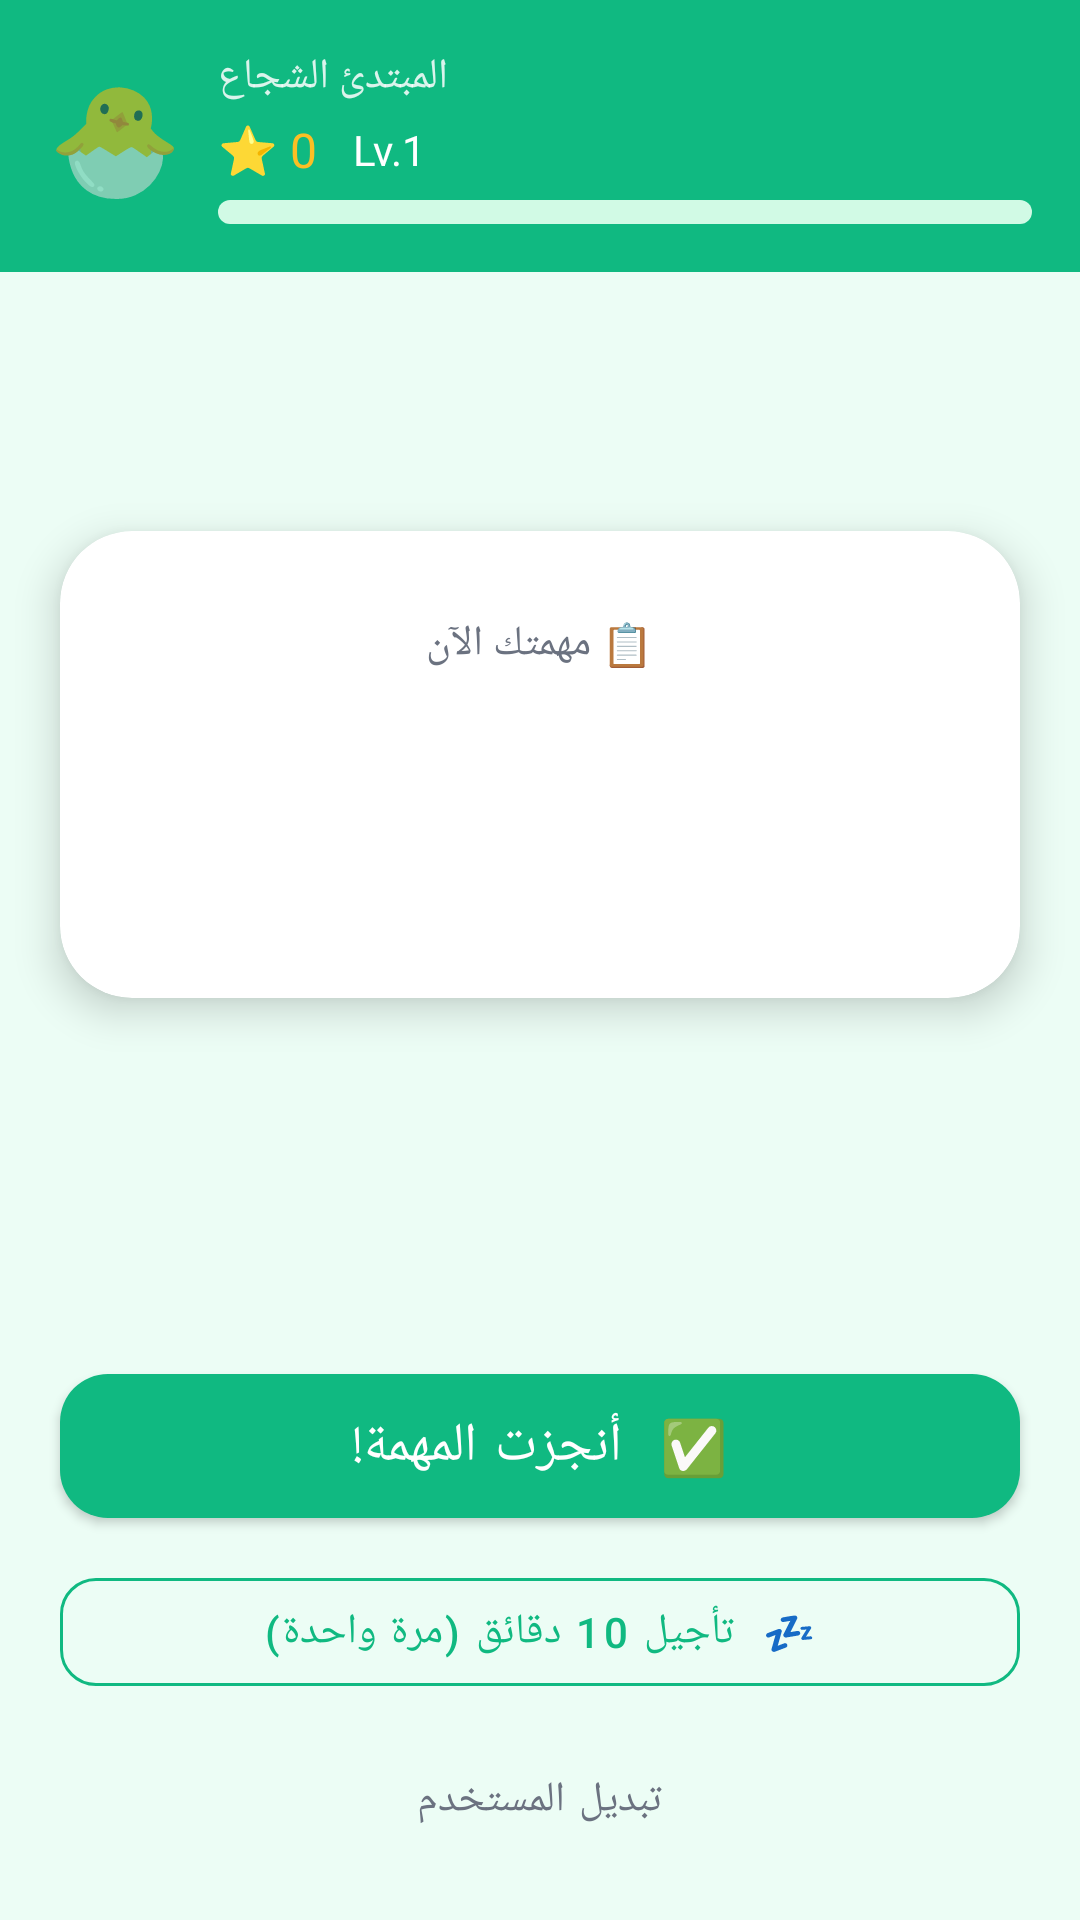

Write the Android layout XML for this screen, with the resource values it uses.
<!-- AndroidManifest.xml: application theme Theme.ParentChildTaskManager -->
<!-- res/layout/activity_child_home.xml -->
<?xml version="1.0" encoding="utf-8"?>
<androidx.constraintlayout.widget.ConstraintLayout
    xmlns:android="http://schemas.android.com/apk/res/android"
    xmlns:app="http://schemas.android.com/apk/res-auto"
    android:layout_width="match_parent"
    android:layout_height="match_parent"
    android:background="@color/bg_child">

    
    <LinearLayout
        android:id="@+id/topBar"
        android:layout_width="0dp"
        android:layout_height="wrap_content"
        android:orientation="horizontal"
        android:gravity="center_vertical"
        android:padding="16dp"
        android:background="@color/child_primary"
        app:layout_constraintTop_toTopOf="parent"
        app:layout_constraintStart_toStartOf="parent"
        app:layout_constraintEnd_toEndOf="parent">

        <TextView
            android:id="@+id/tvCharacterEmoji"
            android:layout_width="wrap_content"
            android:layout_height="wrap_content"
            android:text="🐣"
            android:textSize="36sp" />

        <LinearLayout
            android:layout_width="0dp"
            android:layout_height="wrap_content"
            android:layout_weight="1"
            android:orientation="vertical"
            android:layout_marginStart="12dp">

            <TextView
                android:id="@+id/tvTitle"
                android:layout_width="wrap_content"
                android:layout_height="wrap_content"
                android:text="المبتدئ الشجاع"
                android:textSize="14sp"
                android:textColor="@color/white"
                android:alpha="0.85" />

            <LinearLayout
                android:layout_width="match_parent"
                android:layout_height="wrap_content"
                android:orientation="horizontal"
                android:gravity="center_vertical"
                android:layout_marginTop="4dp">

                <TextView
                    android:id="@+id/tvStars"
                    android:layout_width="wrap_content"
                    android:layout_height="wrap_content"
                    android:text="⭐ 0"
                    android:textSize="16sp"
                    android:textColor="@color/star_color"
                    android:layout_marginEnd="12dp" />

                <TextView
                    android:id="@+id/tvLevel"
                    android:layout_width="wrap_content"
                    android:layout_height="wrap_content"
                    android:text="Lv.1"
                    android:textSize="14sp"
                    android:textColor="@color/white" />

            </LinearLayout>

            <ProgressBar
                android:id="@+id/progressLevel"
                style="?android:attr/progressBarStyleHorizontal"
                android:layout_width="match_parent"
                android:layout_height="8dp"
                android:progressDrawable="@drawable/progress_bar_child"
                android:max="100"
                android:progress="0"
                android:layout_marginTop="6dp" />

        </LinearLayout>

    </LinearLayout>

    
    <TextView
        android:id="@+id/tvNoTask"
        android:layout_width="wrap_content"
        android:layout_height="wrap_content"
        android:text="🎉\n\nأحسنت!\nلا توجد مهام الآن.\nاستمتع بوقتك!"
        android:textSize="22sp"
        android:textColor="@color/child_primary"
        android:gravity="center"
        android:visibility="gone"
        app:layout_constraintTop_toBottomOf="@id/topBar"
        app:layout_constraintBottom_toBottomOf="parent"
        app:layout_constraintStart_toStartOf="parent"
        app:layout_constraintEnd_toEndOf="parent" />

    
    <com.google.android.material.card.MaterialCardView
        android:id="@+id/cardTask"
        android:layout_width="0dp"
        android:layout_height="wrap_content"
        android:layout_margin="20dp"
        app:cardCornerRadius="24dp"
        app:cardElevation="8dp"
        app:cardBackgroundColor="@color/white"
        app:layout_constraintTop_toBottomOf="@id/topBar"
        app:layout_constraintBottom_toTopOf="@id/btnCompleteTask"
        app:layout_constraintStart_toStartOf="parent"
        app:layout_constraintEnd_toEndOf="parent"
        app:layout_constraintVertical_bias="0.4">

        <LinearLayout
            android:layout_width="match_parent"
            android:layout_height="wrap_content"
            android:orientation="vertical"
            android:gravity="center"
            android:padding="28dp">

            <TextView
                android:layout_width="wrap_content"
                android:layout_height="wrap_content"
                android:text="📋 مهمتك الآن"
                android:textSize="14sp"
                android:textColor="@color/text_secondary"
                android:layout_marginBottom="12dp" />

            <TextView
                android:id="@+id/tvTaskTitle"
                android:layout_width="wrap_content"
                android:layout_height="wrap_content"
                android:textSize="26sp"
                android:textStyle="bold"
                android:textColor="@color/text_primary"
                android:gravity="center"
                android:layout_marginBottom="12dp" />

            <TextView
                android:id="@+id/tvTaskDescription"
                android:layout_width="wrap_content"
                android:layout_height="wrap_content"
                android:textSize="16sp"
                android:textColor="@color/text_secondary"
                android:gravity="center" />

        </LinearLayout>
    </com.google.android.material.card.MaterialCardView>

    
    <LinearLayout
        android:id="@+id/layoutSnoozeTimer"
        android:layout_width="wrap_content"
        android:layout_height="wrap_content"
        android:orientation="vertical"
        android:gravity="center"
        android:visibility="gone"
        app:layout_constraintBottom_toTopOf="@id/btnCompleteTask"
        app:layout_constraintStart_toStartOf="parent"
        app:layout_constraintEnd_toEndOf="parent"
        android:layout_marginBottom="12dp">

        <TextView
            android:layout_width="wrap_content"
            android:layout_height="wrap_content"
            android:text="💤 المهمة مؤجلة"
            android:textSize="16sp"
            android:textColor="@color/status_snoozed" />

        <TextView
            android:id="@+id/tvSnoozeTimer"
            android:layout_width="wrap_content"
            android:layout_height="wrap_content"
            android:text="10:00"
            android:textSize="32sp"
            android:textStyle="bold"
            android:textColor="@color/child_primary"
            android:layout_marginTop="4dp" />

    </LinearLayout>

    
    <com.google.android.material.button.MaterialButton
        android:id="@+id/btnCompleteTask"
        android:layout_width="0dp"
        android:layout_height="60dp"
        android:text="✅  أنجزت المهمة!"
        android:textSize="18sp"
        android:layout_marginHorizontal="20dp"
        android:layout_marginBottom="8dp"
        app:backgroundTint="@color/status_completed"
        app:cornerRadius="16dp"
        app:layout_constraintBottom_toTopOf="@id/btnSnooze"
        app:layout_constraintStart_toStartOf="parent"
        app:layout_constraintEnd_toEndOf="parent" />

    
    <com.google.android.material.button.MaterialButton
        android:id="@+id/btnSnooze"
        style="@style/Widget.MaterialComponents.Button.OutlinedButton"
        android:layout_width="0dp"
        android:layout_height="wrap_content"
        android:text="💤  تأجيل 10 دقائق (مرة واحدة)"
        android:textSize="14sp"
        android:layout_marginHorizontal="20dp"
        android:layout_marginBottom="8dp"
        app:strokeColor="@color/child_primary"
        android:textColor="@color/child_primary"
        app:cornerRadius="12dp"
        app:layout_constraintBottom_toTopOf="@id/btnSwitchRole"
        app:layout_constraintStart_toStartOf="parent"
        app:layout_constraintEnd_toEndOf="parent" />

    <com.google.android.material.button.MaterialButton
        android:id="@+id/btnSwitchRole"
        style="@style/Widget.MaterialComponents.Button.TextButton"
        android:layout_width="wrap_content"
        android:layout_height="wrap_content"
        android:text="تبديل المستخدم"
        android:textColor="@color/text_secondary"
        android:layout_marginBottom="16dp"
        app:layout_constraintBottom_toBottomOf="parent"
        app:layout_constraintStart_toStartOf="parent"
        app:layout_constraintEnd_toEndOf="parent" />

</androidx.constraintlayout.widget.ConstraintLayout>
<!-- resources referenced by this layout -->
<resources>
  <color name="bg_child">#ECFDF5</color>
  <color name="child_primary">#10B981</color>
  <color name="star_color">#FBBF24</color>
  <color name="status_completed">#10B981</color>
  <color name="status_snoozed">#6B7280</color>
  <color name="text_primary">#1F2937</color>
  <color name="text_secondary">#6B7280</color>
  <color name="white">#FFFFFF</color>
  <!-- drawable progress_bar_child (drawable) -->
  <?xml version="1.0" encoding="utf-8"?>
  <layer-list xmlns:android="http://schemas.android.com/apk/res/android">
      <item android:id="@android:id/background">
          <shape android:shape="rectangle">
              <corners android:radius="4dp" />
              <solid android:color="#D1FAE5" />
          </shape>
      </item>
      <item android:id="@android:id/progress">
          <clip>
              <shape android:shape="rectangle">
                  <corners android:radius="4dp" />
                  <solid android:color="#FBBF24" />
              </shape>
          </clip>
      </item>
  </layer-list>
  <style name="Theme.ParentChildTaskManager" parent="Theme.MaterialComponents.DayNight.DarkActionBar">
          <item name="colorPrimary">@color/mother_primary</item>
          <item name="colorPrimaryVariant">@color/mother_secondary</item>
          <item name="colorOnPrimary">@color/white</item>
          <item name="colorSecondary">@color/child_primary</item>
          <item name="colorSecondaryVariant">@color/child_secondary</item>
          <item name="colorOnSecondary">@color/white</item>
          <item name="android:statusBarColor">@color/mother_primary</item>
          <item name="android:fontFamily">sans-serif</item>
      </style>
  <color name="mother_primary">#7C3AED</color>
  <color name="mother_secondary">#A78BFA</color>
  <color name="child_secondary">#6EE7B7</color>
</resources>
